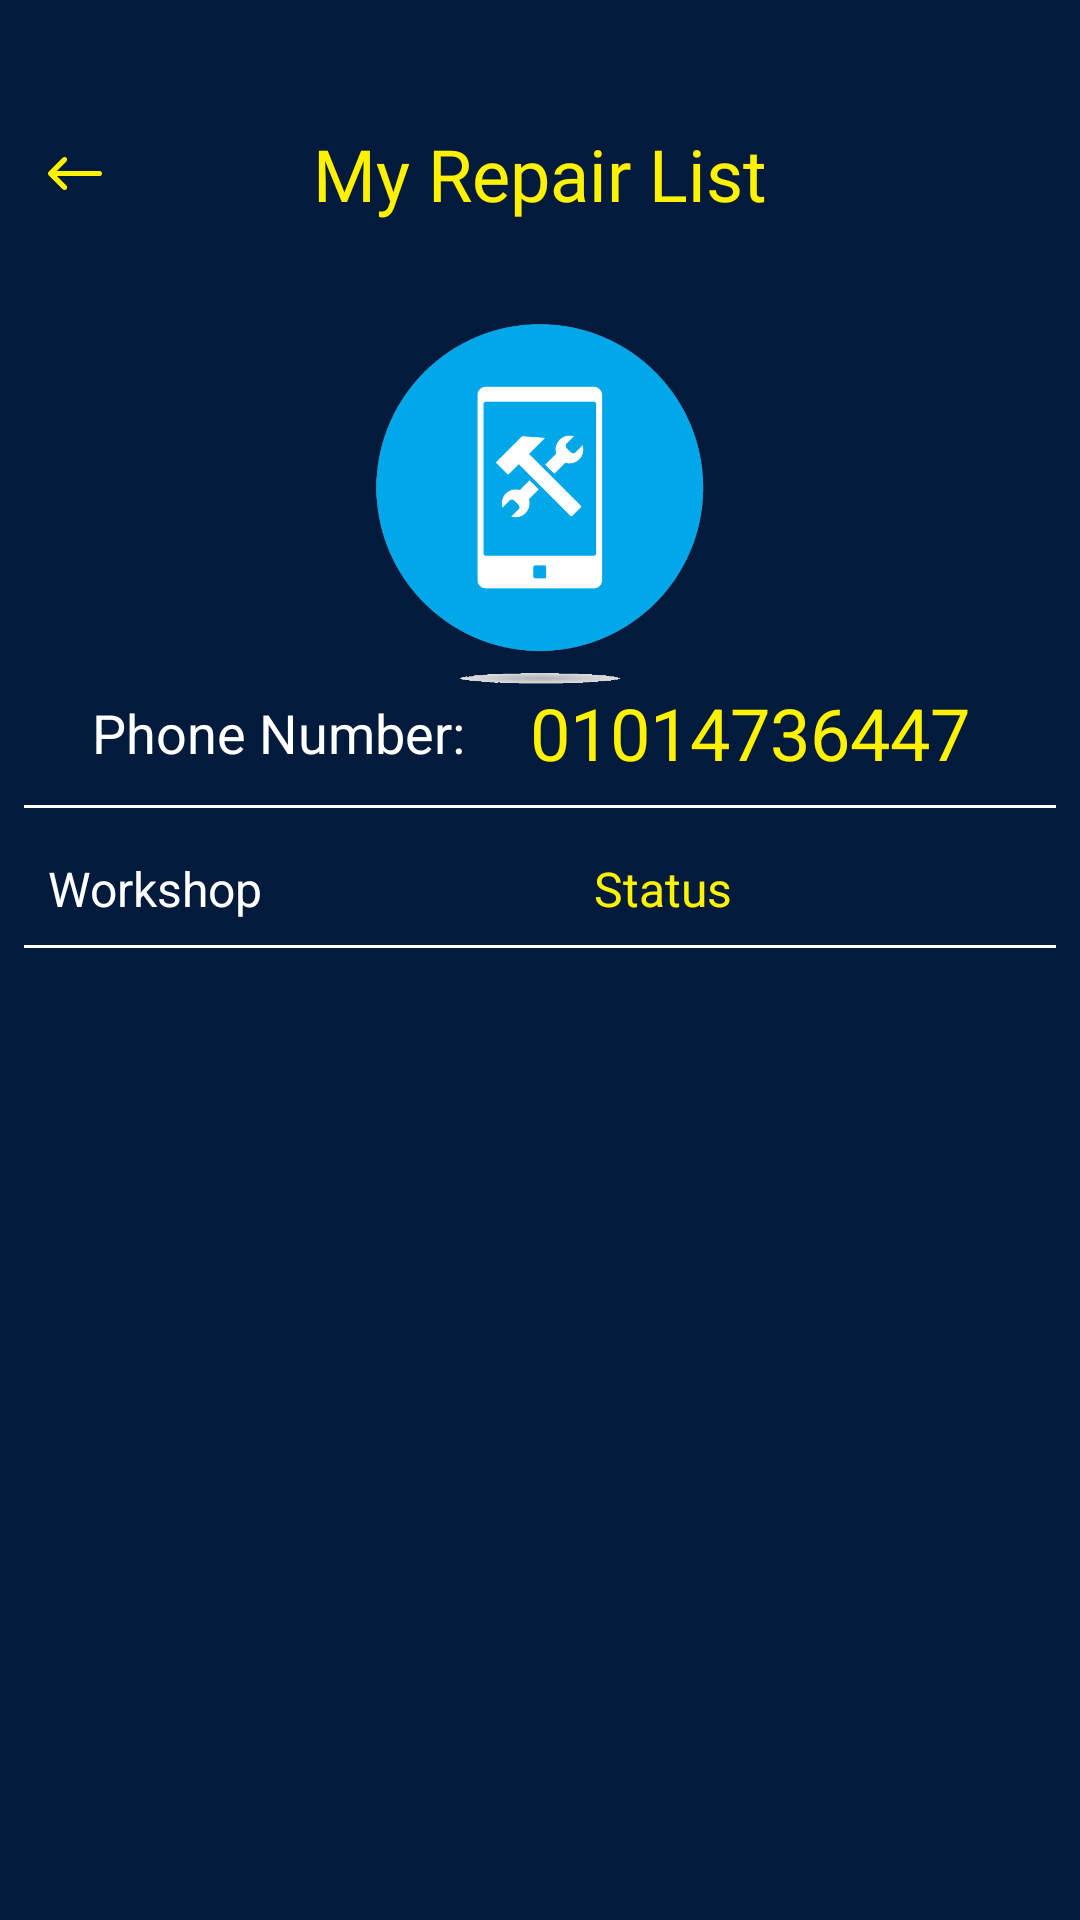

The Android layout XML behind this screen, and the referenced resources:
<!-- AndroidManifest.xml: application theme AppTheme -->
<!-- res/layout/activity_my_repair_request.xml -->
<?xml version="1.0" encoding="utf-8"?>
<LinearLayout xmlns:android="http://schemas.android.com/apk/res/android"
    xmlns:tools="http://schemas.android.com/tools"
    android:layout_width="match_parent"
    android:layout_height="match_parent"
    android:orientation="vertical"
    android:background="@color/colorAccent"
    tools:context=".presentation.client.MyRepairRequestActivity">

    <RelativeLayout
        android:id="@+id/titleBarView"
        android:layout_width="match_parent"
        android:layout_height="100dp"
        android:layout_marginStart="16dp"
        android:layout_marginTop="8dp"
        android:layout_marginEnd="16dp">

        <ImageButton
            android:id="@+id/btnBack"
            android:layout_width="wrap_content"
            android:layout_height="wrap_content"
            android:layout_alignParentStart="true"
            android:layout_centerVertical="true"
            android:background="@null"
            android:src="@drawable/ic_back_black"
            android:tint="@color/colorPrimaryDark" />

        <TextView
            android:layout_width="wrap_content"
            android:layout_height="wrap_content"
            android:layout_centerInParent="true"
            android:text="My Repair List"
            android:textSize="24sp"
            android:textColor="@color/colorPrimaryDark"
            android:layout_gravity="center"
            android:fontFamily="@font/squada_one" />

    </RelativeLayout>

    <ImageView
        android:layout_width="120dp"
        android:layout_height="120dp"
        android:src="@drawable/center_icon"
        android:layout_gravity="center"/>

    <LinearLayout
        android:layout_width="match_parent"
        android:layout_height="wrap_content"
        android:orientation="horizontal"
        android:gravity="center">
        <TextView
            android:layout_width="wrap_content"
            android:layout_height="wrap_content"
            android:text="Phone Number:     "
            android:textSize="18sp"
            android:textColor="@color/white"/>

        <TextView
            android:id="@+id/phoneNumberTextView"
            android:layout_width="wrap_content"
            android:layout_height="wrap_content"
            android:text="01014736447 "
            android:textSize="24sp"
            android:textColor="@color/colorPrimary" />

    </LinearLayout>

    <View
        android:layout_width="match_parent"
        android:layout_height="1dp"
        android:background="@color/white"
        android:layout_margin="8dp"/>

    <include
        layout="@layout/repair_list_item_layout"
        android:layout_width="match_parent"
        android:layout_height="wrap_content"
        android:layout_marginStart="8dp"
        android:layout_marginEnd="8dp"/>

    <androidx.recyclerview.widget.RecyclerView
        android:id="@+id/clientRepairListRecyclerView"
        android:layout_width="match_parent"
        android:layout_height="wrap_content"
        android:layout_margin="8dp"
        tools:listitem="@layout/repair_list_item_layout"/>


</LinearLayout>
<!-- res/layout/repair_list_item_layout.xml (included above) -->
<?xml version="1.0" encoding="utf-8"?>
<LinearLayout xmlns:android="http://schemas.android.com/apk/res/android"
    android:layout_width="match_parent"
    android:layout_height="wrap_content"
    android:orientation="vertical">

    <LinearLayout
        android:layout_width="match_parent"
        android:layout_height="wrap_content"
        android:layout_margin="8dp"
        android:orientation="horizontal"
        android:weightSum="6">

        <TextView
            android:id="@+id/centerNameTextView"
            android:layout_width="0dp"
            android:layout_height="wrap_content"
            android:layout_weight="2.5"
            android:gravity="start"
            android:textSize="16sp"
            android:textColor="@color/white"
            android:text="Workshop" />

        <TextView
            android:id="@+id/statusTextView"
            android:layout_width="0dp"
            android:layout_height="wrap_content"
            android:layout_weight="2.5"
            android:gravity="center"
            android:textSize="16sp"
            android:textColor="@color/colorPrimaryDark"
            android:text="Status" />

        <ImageButton
            android:id="@+id/showDetailsButton"
            android:layout_width="0dp"
            android:layout_height="wrap_content"
            android:layout_weight="1"
            android:src="@drawable/ic_show_details"
            android:background="@null"
            android:tint="@color/colorPrimary"
            android:foreground="?attr/selectableItemBackground"
            android:layout_gravity="end"/>

    </LinearLayout>

    <View
        android:layout_width="match_parent"
        android:layout_height="1dp"
        android:background="@color/white"/>
</LinearLayout>
<!-- resources referenced by this layout -->
<resources>
  <color name="colorAccent">#021a3c</color>
  <color name="colorPrimary">#fef200</color>
  <color name="colorPrimaryDark">#fef200</color>
  <color name="white">#FFFFFF</color>
  <!-- drawable center_icon: png bitmap (drawable, 70931 bytes) -->
  <!-- drawable ic_back_black (drawable) -->
  <vector xmlns:android="http://schemas.android.com/apk/res/android"
      android:width="18dp"
      android:height="11dp"
      android:autoMirrored="true"
      android:viewportWidth="18"
      android:viewportHeight="11">
      <path
          android:fillColor="#000"
          android:fillType="nonZero"
          android:pathData="M6.132,0.254c-0.34,-0.339 -0.892,-0.339 -1.232,0l-4.645,4.632c-0.34,0.34 -0.34,0.889 0,1.228L4.9,10.746c0.34,0.339 0.892,0.339 1.232,0 0.34,-0.34 0.34,-0.89 0,-1.228l-3.158,-3.15h14.155c0.444,0 0.81,-0.33 0.864,-0.76L18,5.5c0,-0.48 -0.39,-0.868 -0.871,-0.868L2.974,4.63l3.158,-3.149c0.312,-0.31 0.338,-0.798 0.078,-1.139z" />
  </vector>
  <style name="AppTheme" parent="Theme.MaterialComponents.Light.NoActionBar.Bridge">
          
          <item name="colorPrimary">@color/colorPrimary</item>
          <item name="colorPrimaryDark">@color/colorPrimaryDark</item>
          <item name="colorAccent">@color/colorAccent</item>
          <item name="textInputStyle">@style/Widget.App.TextInputLayout</item>
      </style>
  <style name="Widget.App.TextInputLayout" parent="Widget.MaterialComponents.TextInputLayout.OutlinedBox">
          <item name="materialThemeOverlay">@style/ThemeOverlay.App.TextInputLayout</item>
          <item name="shapeAppearance">@style/ShapeAppearance.App.SmallComponent</item> //Changes the Shape Apperance
             //When you added this line it will applies only one color in normal and activate state i.e colorOnSurface color
      </style>
  <style name="ThemeOverlay.App.TextInputLayout" parent="">
          <item name="colorPrimary">@color/colorPrimary</item>  //Activated color
          <item name="colorOnSurface">@color/text_gray</item>    //Normal color
          <item name="colorError">#50FC0000</item>        //Error color
          <item name="colorAccent">@color/colorAccent</item>
  
          //Text Appearance styles
          <item name="textAppearanceSubtitle1">@style/TextAppearance.App.Subtitle1</item>
          <item name="textAppearanceCaption">@style/TextAppearance.App.Caption</item>
  
          
          <item name="editTextStyle">@style/Widget.MaterialComponents.TextInputEditText.OutlinedBox</item>
      </style>
  <style name="ShapeAppearance.App.SmallComponent" parent="ShapeAppearance.MaterialComponents.SmallComponent">
          <item name="cornerFamily">cut</item>
          <item name="cornerSize">4dp</item>
      </style>
  <color name="text_gray">#9B9B9B</color>
  <style name="TextAppearance.App.Subtitle1" parent="TextAppearance.MaterialComponents.Subtitle1">
          <item name="android:textStyle">normal</item>
          <item name="android:fontFamily">sans-serif</item>
      </style>
  <style name="TextAppearance.App.Caption" parent="TextAppearance.MaterialComponents.Caption">
          <item name="fontFamily">sans-serif</item>
          <item name="android:fontFamily">sans-serif</item>
          <item name="color">@color/colorPrimary</item>
      </style>
</resources>
